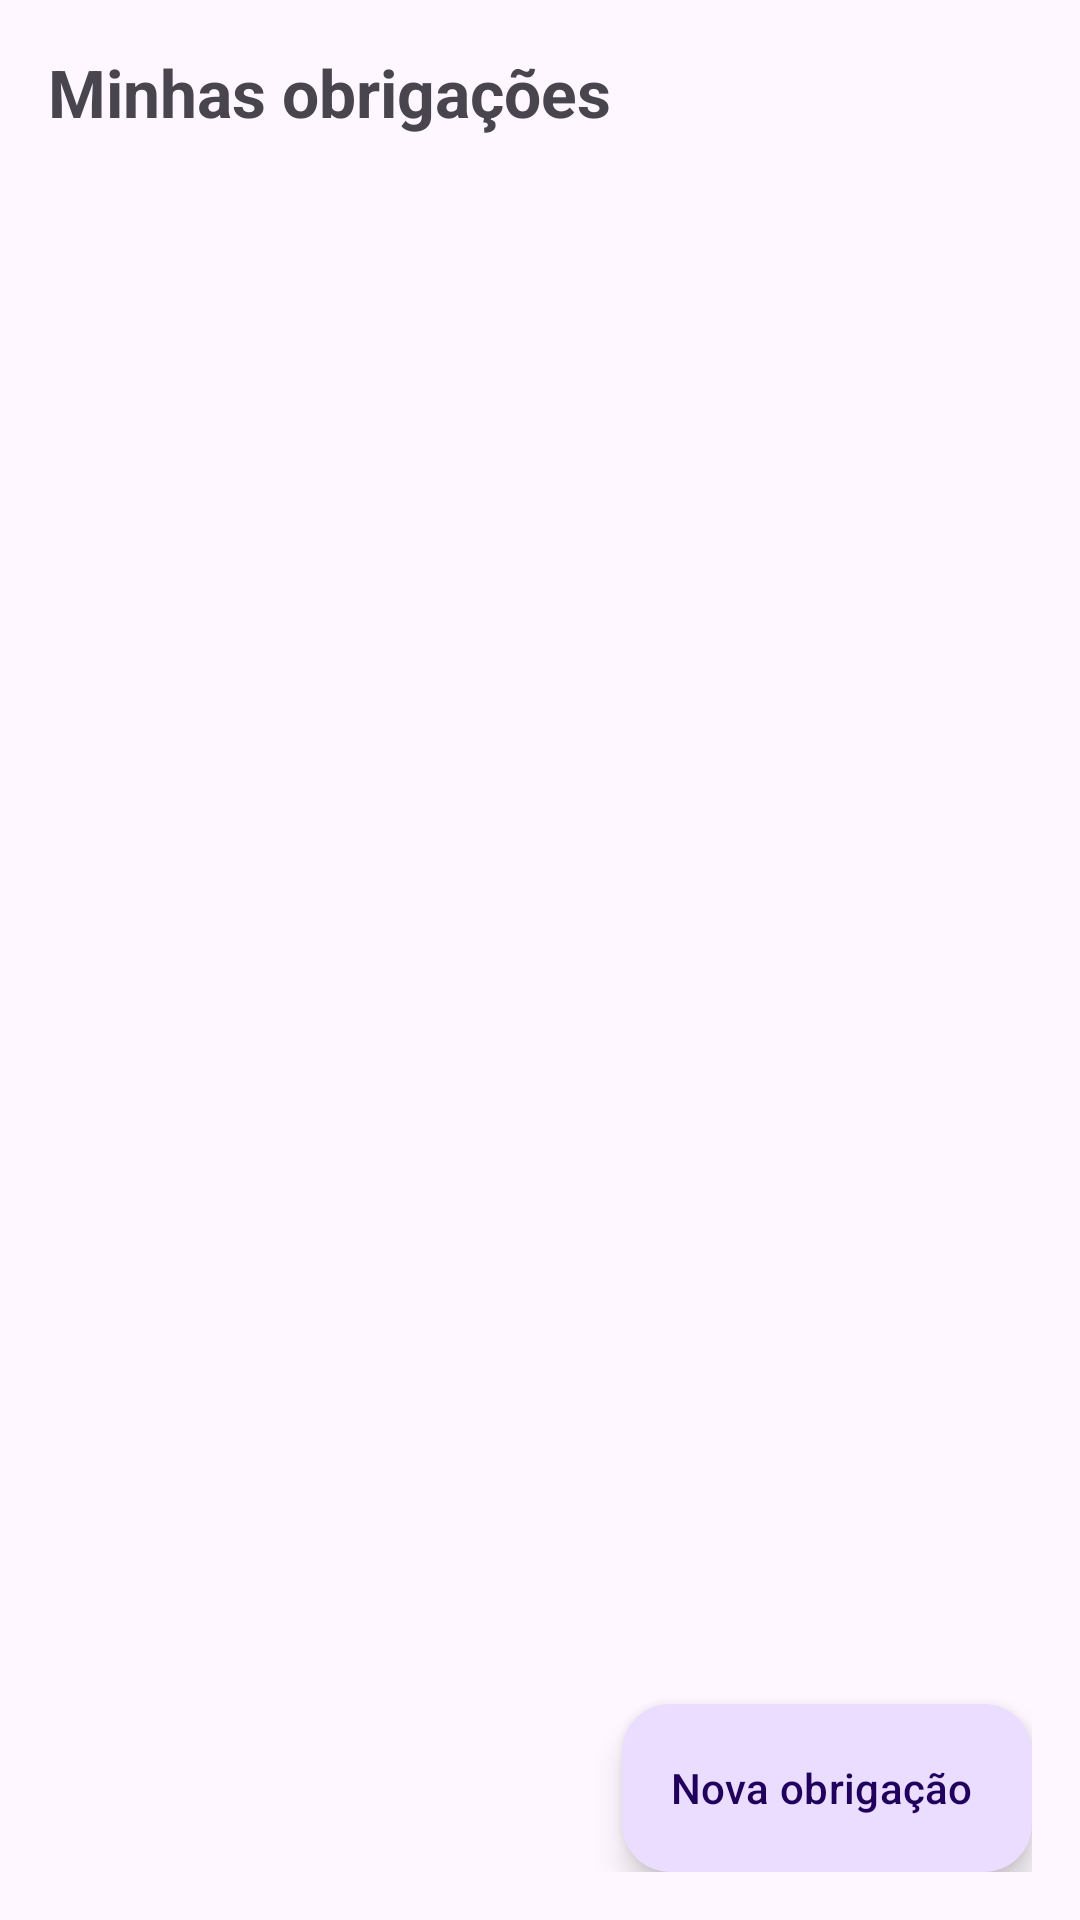

The Android layout XML behind this screen, and the referenced resources:
<!-- AndroidManifest.xml: application theme Theme.Cotidiano -->
<!-- res/layout/fragment_chores.xml -->
<?xml version="1.0" encoding="utf-8"?>
<LinearLayout xmlns:android="http://schemas.android.com/apk/res/android"
    android:layout_width="match_parent"
    android:layout_height="match_parent"
    android:orientation="vertical"
    android:padding="16dp">

    <TextView
        android:layout_width="wrap_content"
        android:layout_height="wrap_content"
        android:text="Minhas obrigações"
        android:textSize="22sp"
        android:textStyle="bold" />

    <TextView
        android:id="@+id/tvVazio"
        android:layout_width="wrap_content"
        android:layout_height="wrap_content"
        android:layout_marginTop="12dp"
        android:text="Nenhuma obrigação ainda. Toque em \n'Nova obrigação \n'."
        android:visibility="gone" />

    <androidx.recyclerview.widget.RecyclerView
        android:id="@+id/rvChores"
        android:layout_width="match_parent"
        android:layout_height="0dp"
        android:layout_weight="1" />

    <com.google.android.material.floatingactionbutton.ExtendedFloatingActionButton
        android:id="@+id/fabNovaObrigacao"
        android:layout_width="wrap_content"
        android:layout_height="wrap_content"
        android:layout_gravity="end"
        android:text="Nova obrigação" />
</LinearLayout>
<!-- resources referenced by this layout -->
<resources>
  <style name="Theme.Cotidiano" parent="Base.Theme.Cotidiano" />
  <style name="Base.Theme.Cotidiano" parent="Theme.Material3.DayNight.NoActionBar">
          
          
      </style>
</resources>
